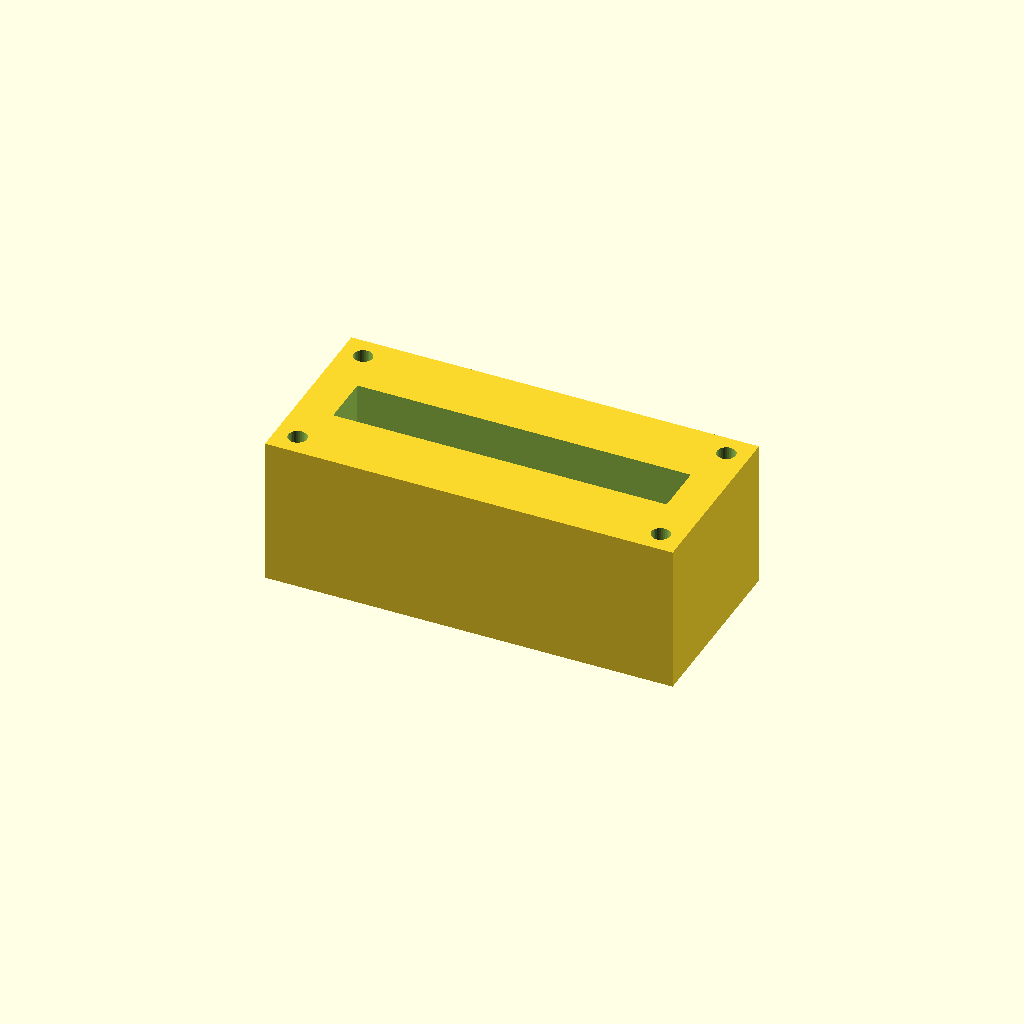
Cell 1: rendered with the file's own defaults.
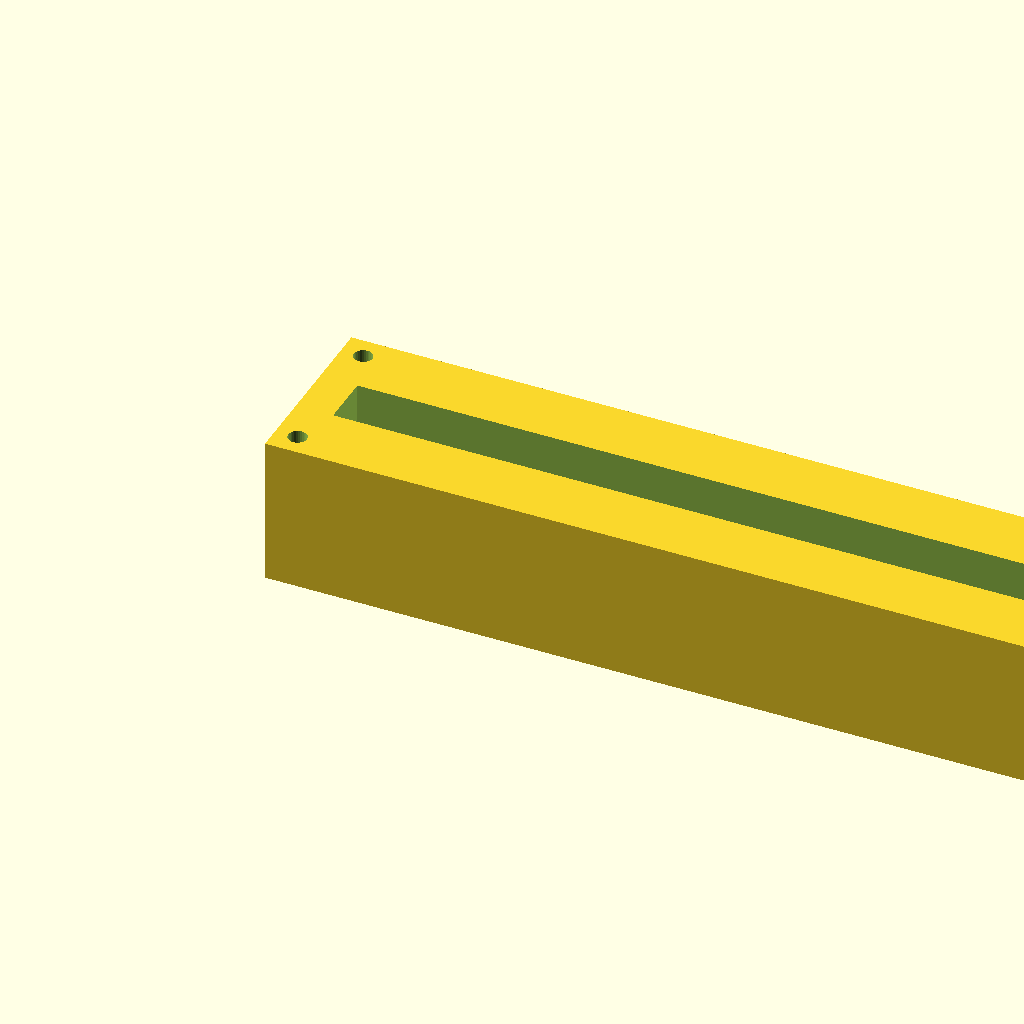
Cell 2: block_l = 220 (everything else at default).
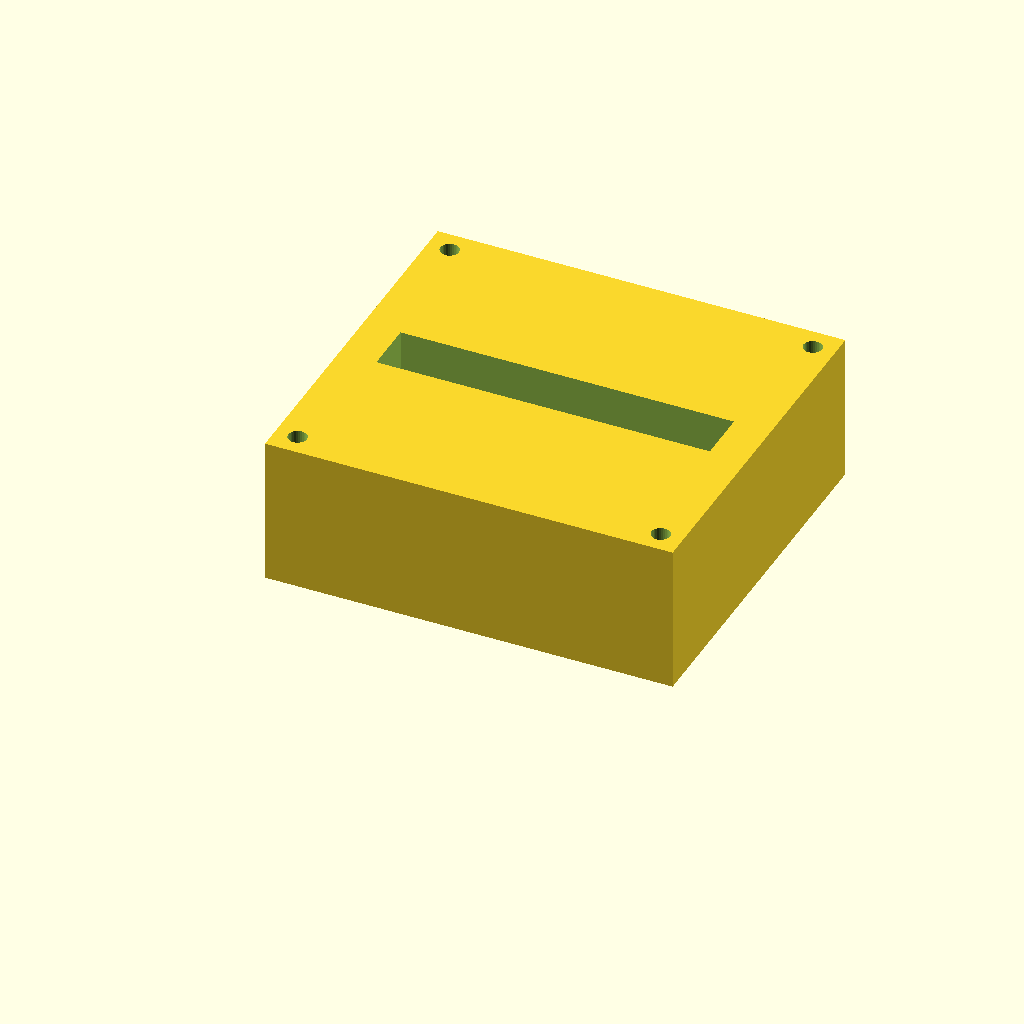
Cell 3 — block_w set to 100, the other parameters unchanged.
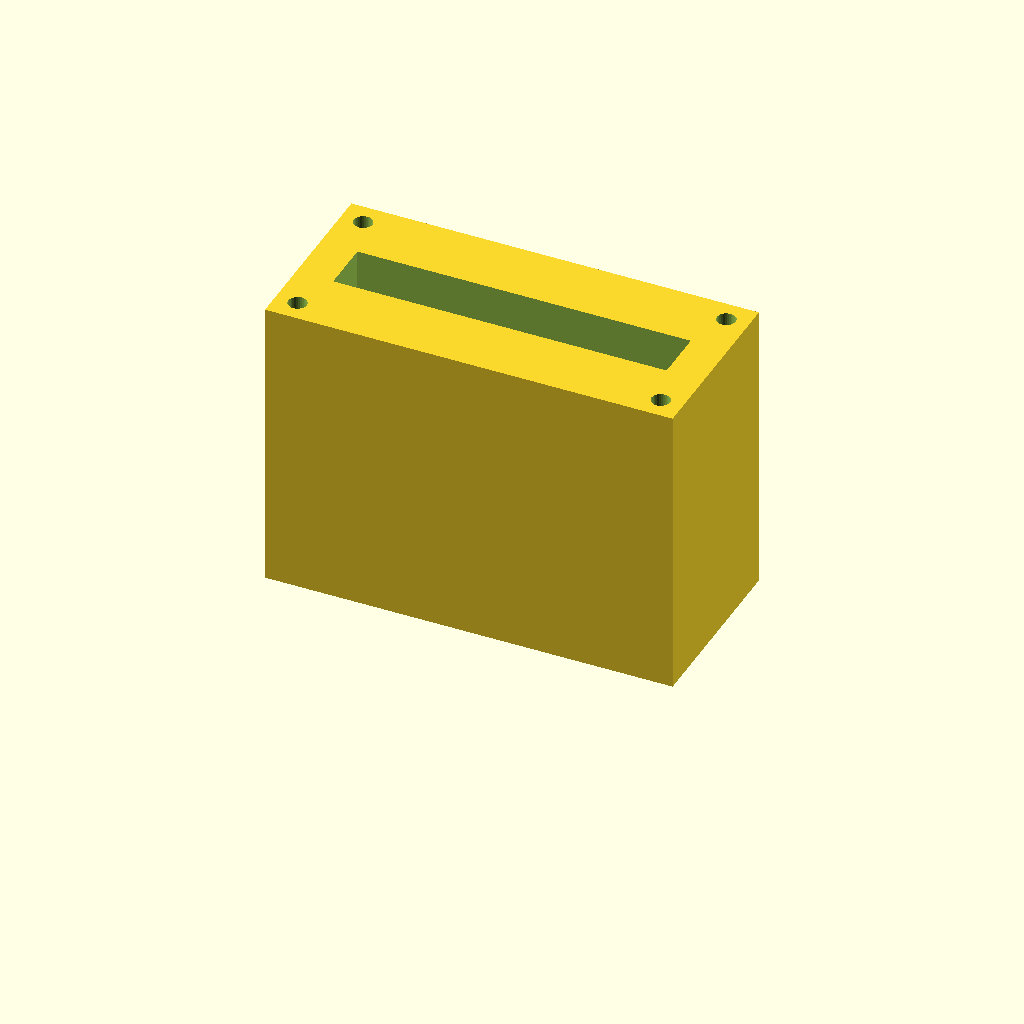
Cell 4 — block_h set to 80, the other parameters unchanged.
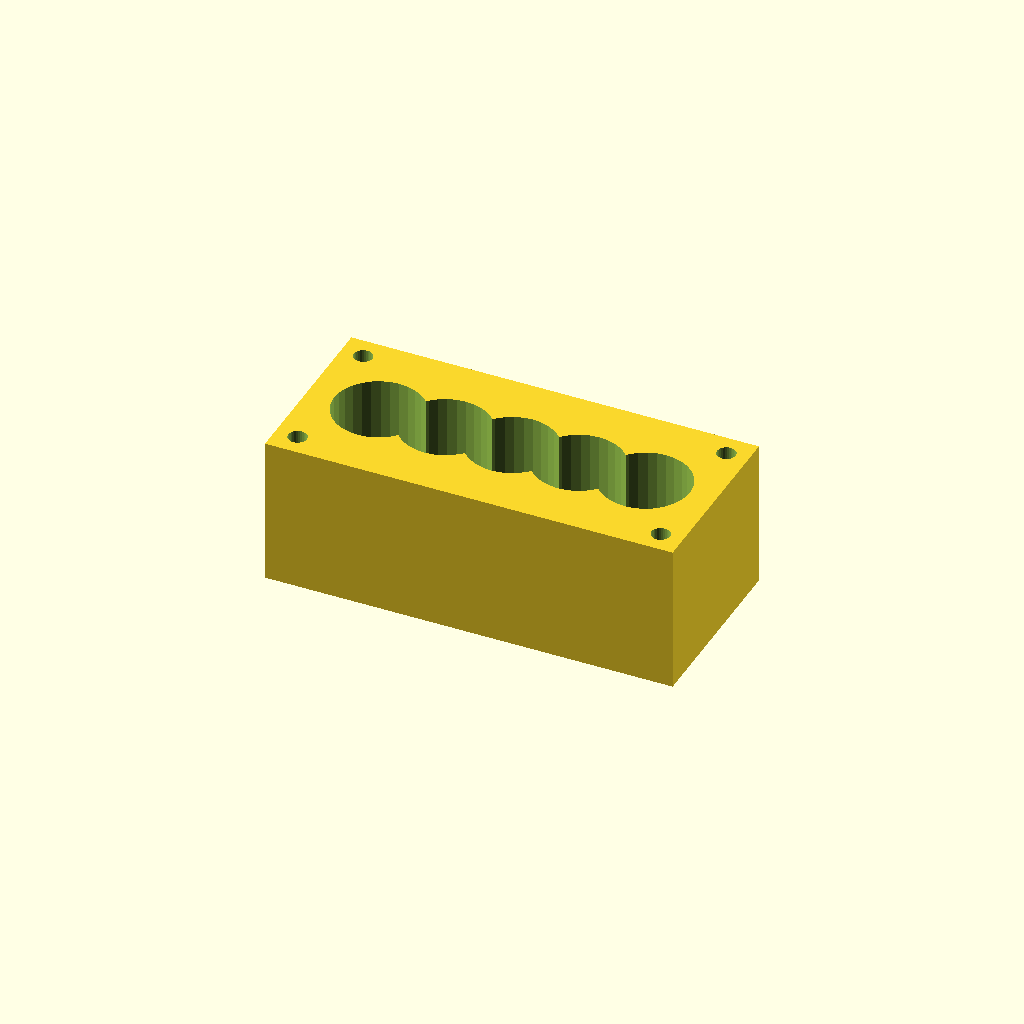
Cell 5 — port_d set to 24, the other parameters unchanged.
All cells are drawn from one camera (rotation 55°, 0°, 25°, orthographic, colour scheme Cornfield), so only the parameter changes between them.
The OpenSCAD source (optional_data/data/solid2/manifoldblock/part_0145.scad):
$fn = 32;

// ----------------------------------------------------------------------
// Manifold block: gallery_top manifold
// ----------------------------------------------------------------------

// --- parameters (mm) ---
block_l = 110;            // block length, X
block_w = 50;             // block width, Y
block_h = 40;             // block height, Z
port_d = 12;              // port bore diameter
port_pitch = 18;          // port pitch along X
gallery_d = 14;           // top gallery width, Y
gallery_depth = 12;       // gallery pocket depth
wall_p = 10;              // gallery end wall thickness, X
mnt_d = 5;                // mounting hole diameter
mnt_in = 6;               // mounting hole inset from the edges

n_ports = 5;  // ports in the row
port_x0 = (block_l - (n_ports - 1) * port_pitch) / 2;  // first port X

difference() {
  cube([block_l, block_w, block_h]);
  for (i = [0 : n_ports - 1])
    translate([port_x0 + i * port_pitch, block_w / 2, -1])
      cylinder(h = block_h + 2, d = port_d);
  translate([wall_p, block_w / 2 - gallery_d / 2, block_h - gallery_depth])
    cube([block_l - 2 * wall_p, gallery_d, gallery_depth + 1]);
  for (cx = [mnt_in, block_l - mnt_in])
    for (cy = [mnt_in, block_w - mnt_in])
      translate([cx, cy, -1]) cylinder(h = block_h + 2, d = mnt_d);
}
Parameter table extracted from the source (name, type, default, range or options):
block_l: number, default 110
block_w: number, default 50
block_h: number, default 40
port_d: number, default 12
port_pitch: number, default 18
gallery_d: number, default 14
gallery_depth: number, default 12
wall_p: number, default 10
mnt_d: number, default 5
mnt_in: number, default 6
n_ports: number, default 5
